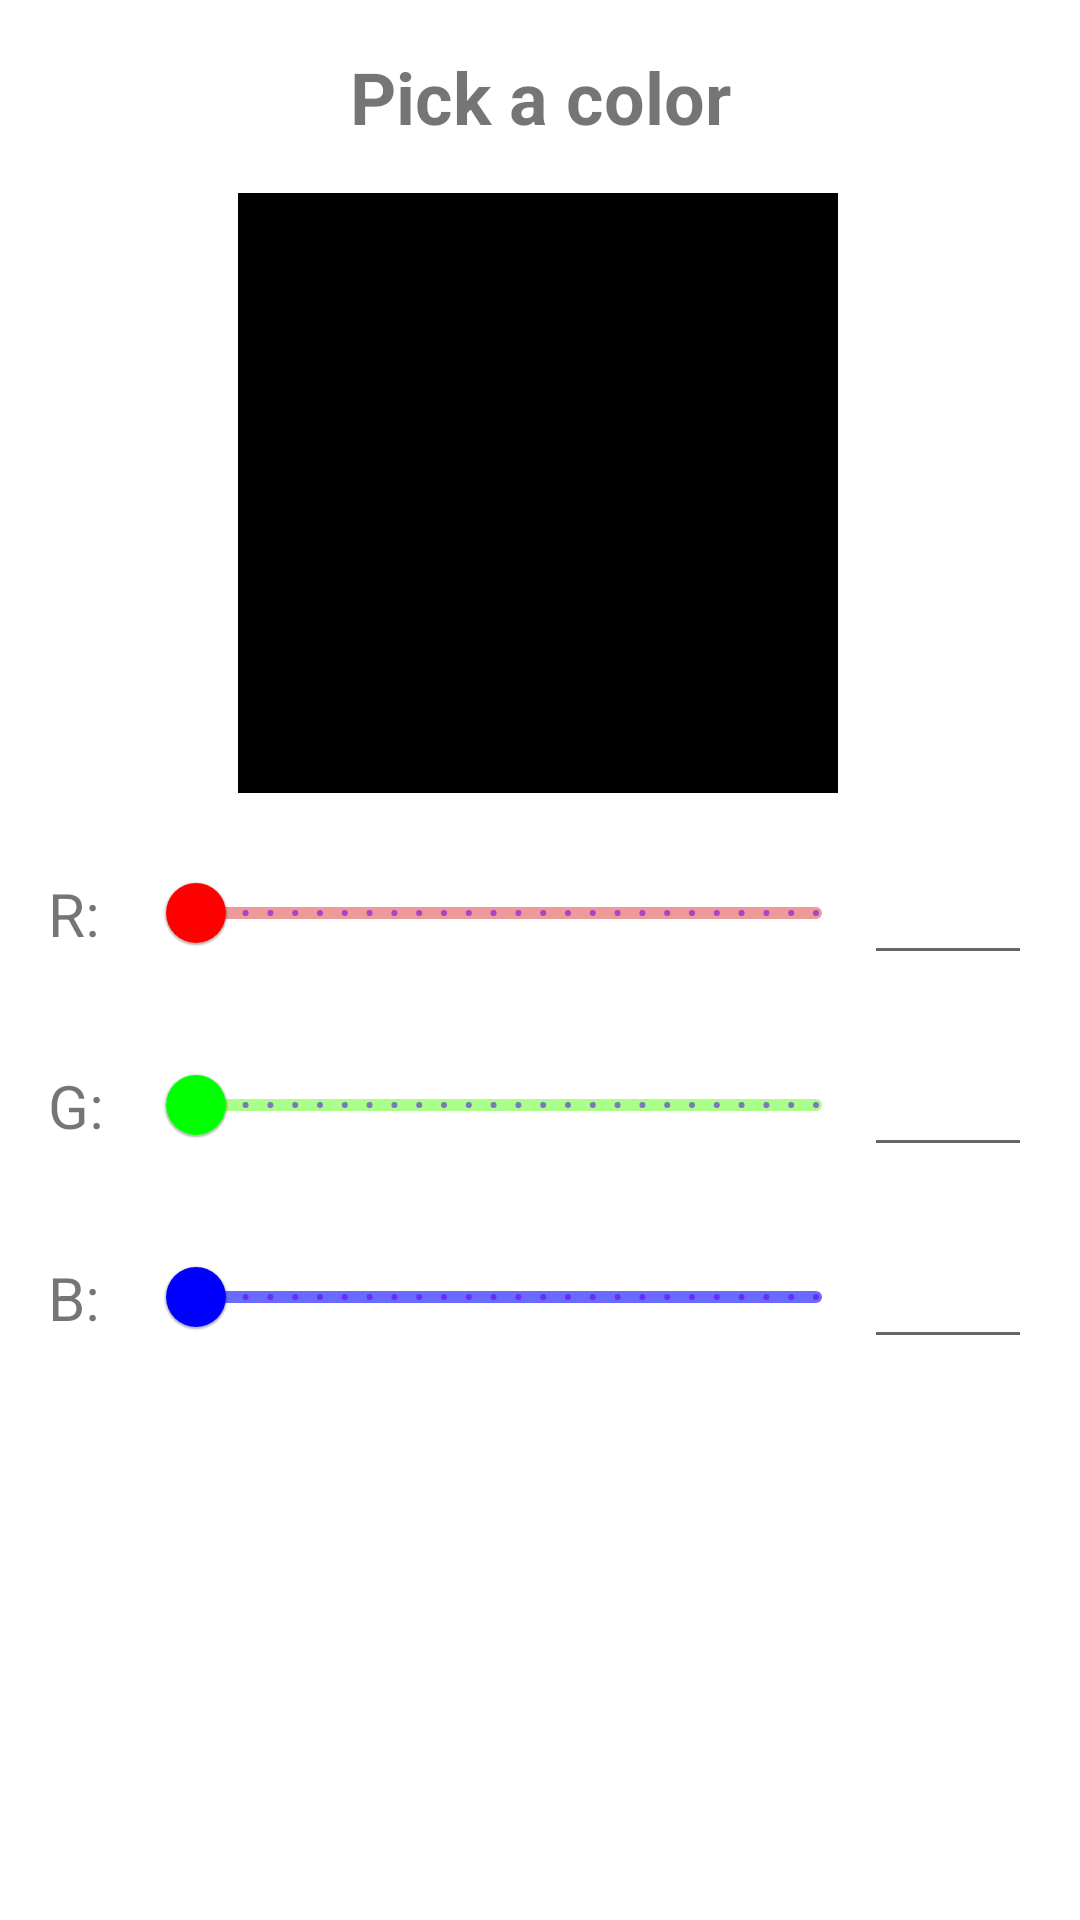

Layout XML and referenced resources for this Android screen:
<!-- AndroidManifest.xml: application theme Theme.BusinessCard -->
<!-- res/layout/color_picker_fragment.xml -->
<?xml version="1.0" encoding="utf-8"?>
<androidx.constraintlayout.widget.ConstraintLayout xmlns:android="http://schemas.android.com/apk/res/android"
    xmlns:app="http://schemas.android.com/apk/res-auto"
    android:layout_width="match_parent"
    android:layout_height="match_parent"
    app:cardCornerRadius="16dp">

    <TextView
        android:id="@+id/tv_title"
        android:layout_width="wrap_content"
        android:layout_height="wrap_content"
        android:layout_margin="@dimen/default_margin"
        android:text="@string/txt_pick_a_color"
        android:textSize="24sp"
        android:textStyle="bold"
        app:layout_constraintEnd_toEndOf="parent"
        app:layout_constraintStart_toStartOf="parent"
        app:layout_constraintTop_toTopOf="parent" />

    <TextView
        android:id="@+id/tv_color_view"
        android:layout_width="@dimen/tv_color_dimen"
        android:layout_height="@dimen/tv_color_dimen"
        android:layout_margin="@dimen/default_margin"
        android:layout_marginTop="@dimen/default_margin"
        android:background="@color/black"
        app:layout_constraintEnd_toEndOf="parent"
        app:layout_constraintHorizontal_bias="0.496"
        app:layout_constraintStart_toStartOf="parent"
        app:layout_constraintTop_toBottomOf="@+id/tv_title" />

    <com.google.android.material.textview.MaterialTextView
        android:id="@+id/tv_red_color"
        android:layout_width="wrap_content"
        android:layout_height="wrap_content"
        android:layout_margin="@dimen/default_margin"
        android:text="@string/txt_red_color"
        android:textSize="@dimen/rgb_text_size"
        app:layout_constraintBottom_toBottomOf="@+id/sld_red"
        app:layout_constraintStart_toStartOf="parent"
        app:layout_constraintTop_toTopOf="@+id/sld_red" />

    <com.google.android.material.slider.Slider
        android:id="@+id/sld_red"
        android:layout_width="0dp"
        android:layout_height="wrap_content"
        android:layout_marginTop="@dimen/default_margin"
        android:layout_marginStart="@dimen/default_margin"
        android:stepSize="1"
        android:value="0"
        android:valueFrom="0"
        android:valueTo="255"
        app:haloColor="@color/light_red"
        app:layout_constraintEnd_toStartOf="@id/input_red"
        app:layout_constraintStart_toEndOf="@+id/tv_red_color"
        app:layout_constraintTop_toBottomOf="@+id/tv_color_view"
        app:thumbColor="@color/red"
        app:trackColor="@color/light_red" />


    <com.google.android.material.textfield.TextInputEditText
        android:id="@+id/input_red"
        android:layout_width="0dp"
        android:layout_height="wrap_content"
        android:layout_marginEnd="@dimen/default_margin"
        android:inputType="number"
        app:layout_constraintBottom_toBottomOf="@id/sld_red"
        app:layout_constraintEnd_toEndOf="parent"
        app:layout_constraintHorizontal_bias="0.0"
        app:layout_constraintStart_toEndOf="@id/sld_red"
        app:layout_constraintStart_toStartOf="@id/guideline2"
        app:layout_constraintTop_toTopOf="@id/sld_red" />

    <com.google.android.material.textview.MaterialTextView
        android:id="@+id/tv_green_color"
        android:layout_width="wrap_content"
        android:layout_height="wrap_content"
        android:layout_margin="@dimen/default_margin"
        android:text="@string/txt_green_color"
        android:textSize="@dimen/rgb_text_size"
        app:layout_constraintBottom_toBottomOf="@+id/sld_green"
        app:layout_constraintStart_toStartOf="parent"
        app:layout_constraintTop_toTopOf="@+id/sld_green" />

    <com.google.android.material.slider.Slider
        android:id="@+id/sld_green"
        android:layout_width="0dp"
        android:layout_height="wrap_content"
        android:layout_marginTop="@dimen/default_margin"
        android:stepSize="1"
        android:valueFrom="0"
        android:valueTo="255"
        app:haloColor="@color/light_green"
        app:layout_constraintEnd_toStartOf="@id/input_green"
        app:layout_constraintStart_toStartOf="@+id/sld_red"
        app:layout_constraintTop_toBottomOf="@+id/sld_red"
        app:thumbColor="@color/green"
        app:trackColor="@color/light_green" />

    <com.google.android.material.textfield.TextInputEditText
        android:id="@+id/input_green"
        android:layout_width="0dp"
        android:layout_height="wrap_content"
        android:layout_marginEnd="@dimen/default_margin"
        android:inputType="number"
        app:layout_constraintBottom_toBottomOf="@id/sld_green"
        app:layout_constraintEnd_toEndOf="parent"
        app:layout_constraintStart_toStartOf="@id/guideline2"
        app:layout_constraintTop_toTopOf="@id/sld_green" />

    <com.google.android.material.textview.MaterialTextView
        android:id="@+id/tv_blue_color"
        android:layout_width="wrap_content"
        android:layout_height="wrap_content"
        android:layout_margin="@dimen/default_margin"
        android:text="@string/txt_blue_color"
        android:textSize="@dimen/rgb_text_size"
        app:layout_constraintBottom_toBottomOf="@+id/sld_blue"
        app:layout_constraintStart_toStartOf="parent"
        app:layout_constraintTop_toTopOf="@+id/sld_blue" />

    <com.google.android.material.slider.Slider
        android:id="@+id/sld_blue"
        android:layout_width="0dp"
        android:layout_height="wrap_content"
        android:layout_marginTop="@dimen/default_margin"
        android:stepSize="1"
        android:valueFrom="0"
        android:valueTo="255"
        app:haloColor="@color/light_blue"
        app:layout_constraintEnd_toStartOf="@id/input_blue"
        app:layout_constraintHorizontal_bias="1.0"
        app:layout_constraintStart_toStartOf="@+id/sld_green"
        app:layout_constraintTop_toBottomOf="@+id/sld_green"
        app:thumbColor="@color/blue"
        app:trackColor="@color/light_blue" />

    <com.google.android.material.textfield.TextInputEditText
        android:id="@+id/input_blue"
        android:layout_width="0dp"
        android:layout_height="wrap_content"

        android:layout_marginEnd="@dimen/default_margin"
        android:inputType="number"
        app:layout_constraintBottom_toBottomOf="@id/sld_blue"
        app:layout_constraintEnd_toEndOf="parent"
        app:layout_constraintStart_toStartOf="@id/guideline2"
        app:layout_constraintTop_toTopOf="@id/sld_blue" />

    <androidx.constraintlayout.widget.Guideline
        android:id="@+id/guideline2"
        android:layout_width="wrap_content"
        android:layout_height="wrap_content"
        android:orientation="vertical"
        app:layout_constraintGuide_percent="0.80" />


</androidx.constraintlayout.widget.ConstraintLayout>
<!-- resources referenced by this layout -->
<resources>
  <color name="black">#FF000000</color>
  <color name="blue">#0000FF</color>
  <color name="green">#00FF00</color>
  <color name="light_blue">#6A6AFF</color>
  <color name="light_green">#FFa9ff89</color>
  <color name="light_red">#FFef9a9a</color>
  <color name="red">#FFFF0000</color>
  <dimen name="default_margin">16dp</dimen>
  <dimen name="rgb_text_size">20sp</dimen>
  <dimen name="tv_color_dimen">200dp</dimen>
  <string name="txt_blue_color">B:</string>
  <string name="txt_green_color">G:</string>
  <string name="txt_pick_a_color">Pick a color</string>
  <string name="txt_red_color">R:</string>
  <style name="Theme.BusinessCard" parent="Theme.MaterialComponents.DayNight.NoActionBar">
          
          <item name="colorPrimary">@color/purple_500</item>
          <item name="colorPrimaryVariant">@color/purple_700</item>
          <item name="colorOnPrimary">@color/white</item>
          
          <item name="colorSecondary">@color/teal_200</item>
          <item name="colorSecondaryVariant">@color/teal_700</item>
          <item name="colorOnSecondary">@color/white</item>
          
          <item name="android:statusBarColor" tools:targetApi="l">?attr/colorPrimaryVariant</item>
          
          
      </style>
  <color name="purple_500">#FF6200EE</color>
  <color name="purple_700">#FF3700B3</color>
  <color name="white">#FFFFFFFF</color>
  <color name="teal_200">#FF03DAC5</color>
  <color name="teal_700">#FF018786</color>
</resources>
